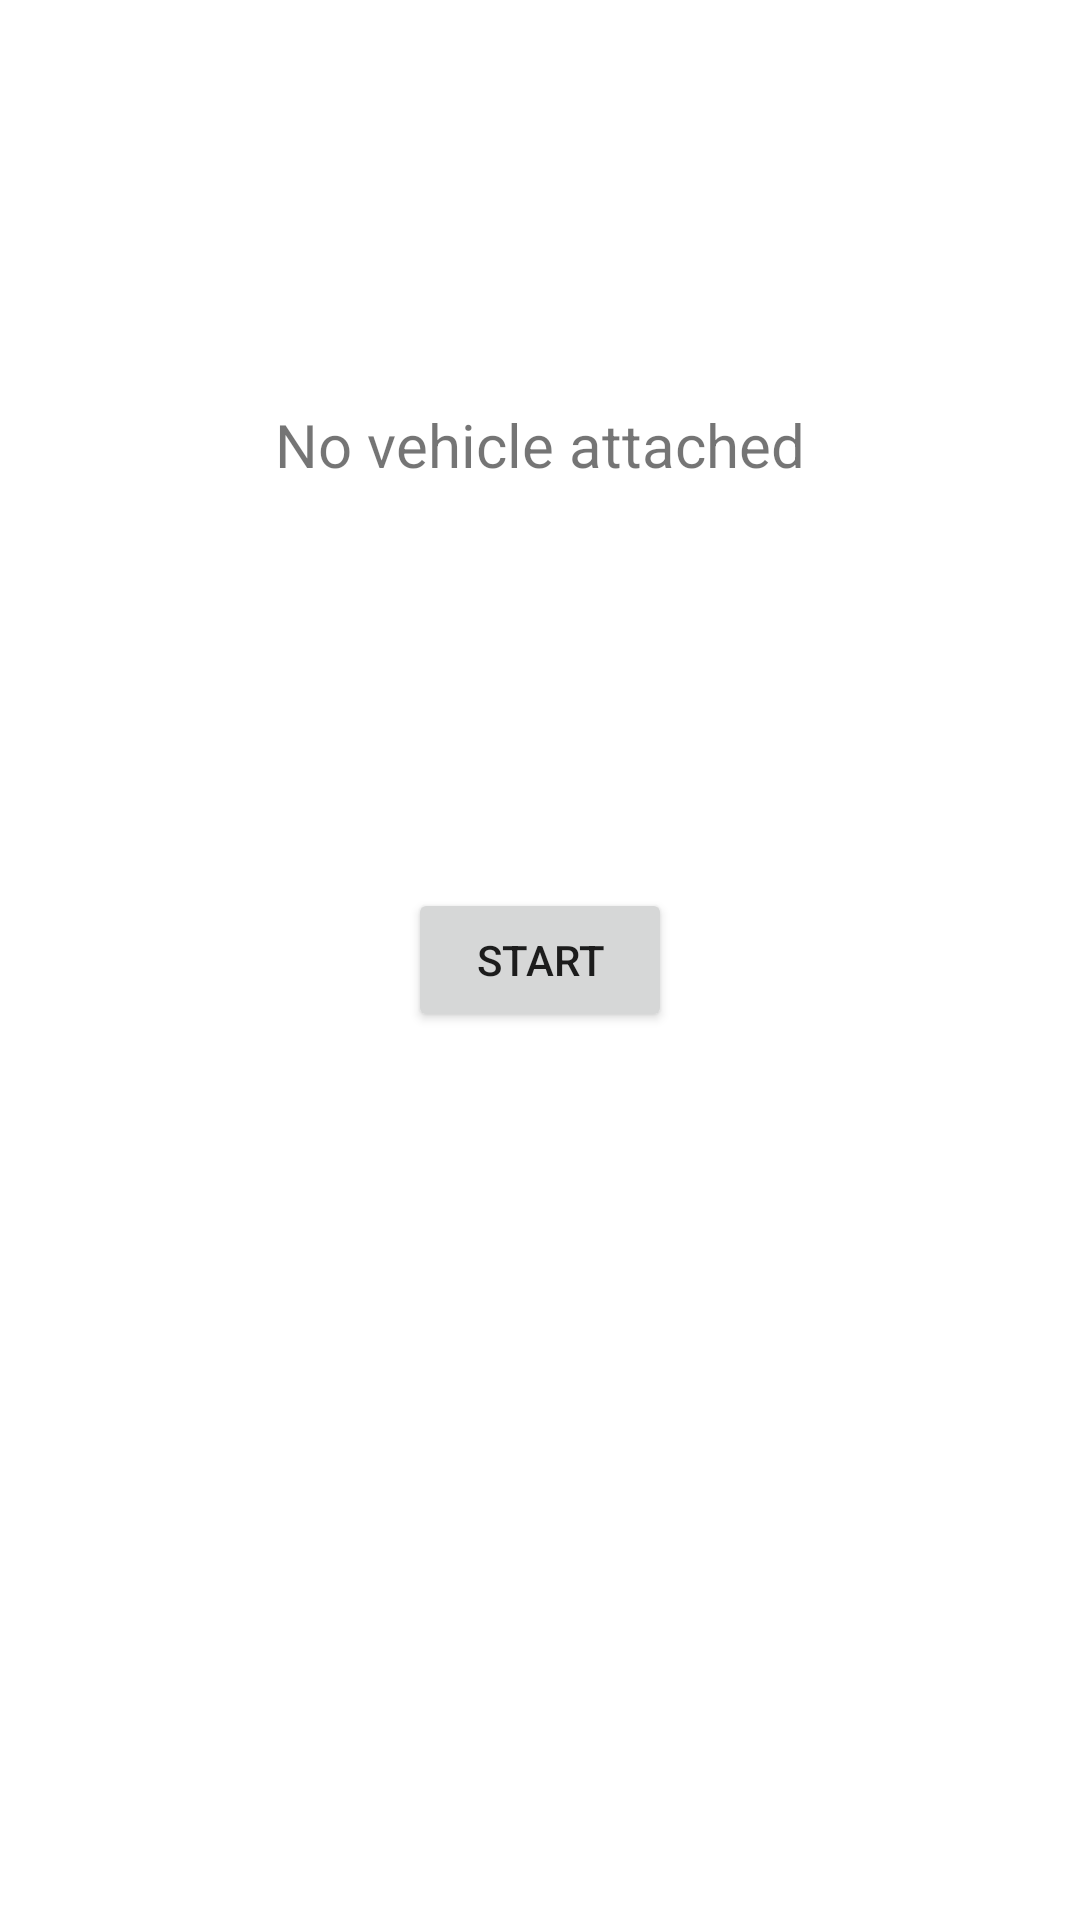

This screen was rendered from an Android layout file. Write that file and the resources it references.
<!-- AndroidManifest.xml: application theme Theme.VehicleMonitoringSystemMobile -->
<!-- res/layout/fragment_location.xml -->
<?xml version="1.0" encoding="utf-8"?>
<androidx.constraintlayout.widget.ConstraintLayout xmlns:android="http://schemas.android.com/apk/res/android"
    xmlns:app="http://schemas.android.com/apk/res-auto"
    android:layout_width="match_parent"
    android:layout_height="match_parent">

    <TextView
        android:id="@+id/location__vehicle_name"
        android:layout_width="wrap_content"
        android:layout_height="wrap_content"
        android:text="No vehicle attached"
        android:textSize="20sp"
        app:layout_constraintBottom_toTopOf="@+id/location__btn_start_track"
        app:layout_constraintEnd_toEndOf="parent"
        app:layout_constraintStart_toStartOf="parent"
        app:layout_constraintTop_toTopOf="parent" />

    <Button
        android:id="@+id/location__btn_start_track"
        android:layout_width="wrap_content"
        android:layout_height="wrap_content"
        android:text="@string/location__track_button__start"
        app:layout_constraintBottom_toBottomOf="parent"
        app:layout_constraintEnd_toEndOf="parent"
        app:layout_constraintStart_toStartOf="parent"
        app:layout_constraintTop_toTopOf="parent" />
</androidx.constraintlayout.widget.ConstraintLayout>
<!-- resources referenced by this layout -->
<resources>
  <string name="location__track_button__start">Start</string>
  <style name="Theme.VehicleMonitoringSystemMobile" parent="Theme.MaterialComponents.Light.NoActionBar">
          
          <item name="colorPrimary">@color/primaryColor</item>
          <item name="colorPrimaryVariant">@color/primaryVariantColor</item>
          <item name="colorOnPrimary">@color/white</item>
          
          <item name="colorSecondary">@color/secondaryColor</item>
          <item name="colorSecondaryVariant">@color/secondaryVariantColor</item>
          <item name="colorOnSecondary">@color/black</item>
          
          <item name="android:statusBarColor" tools:targetApi="l">?attr/colorPrimaryVariant</item>
  
      </style>
  <color name="primaryColor">#5e6f59</color>
  <color name="primaryVariantColor">#4d5a49</color>
  <color name="white">#FFFFFFFF</color>
  <color name="secondaryColor">#7EA16B</color>
  <color name="secondaryVariantColor">#6A875A</color>
  <color name="black">#FF000000</color>
</resources>
